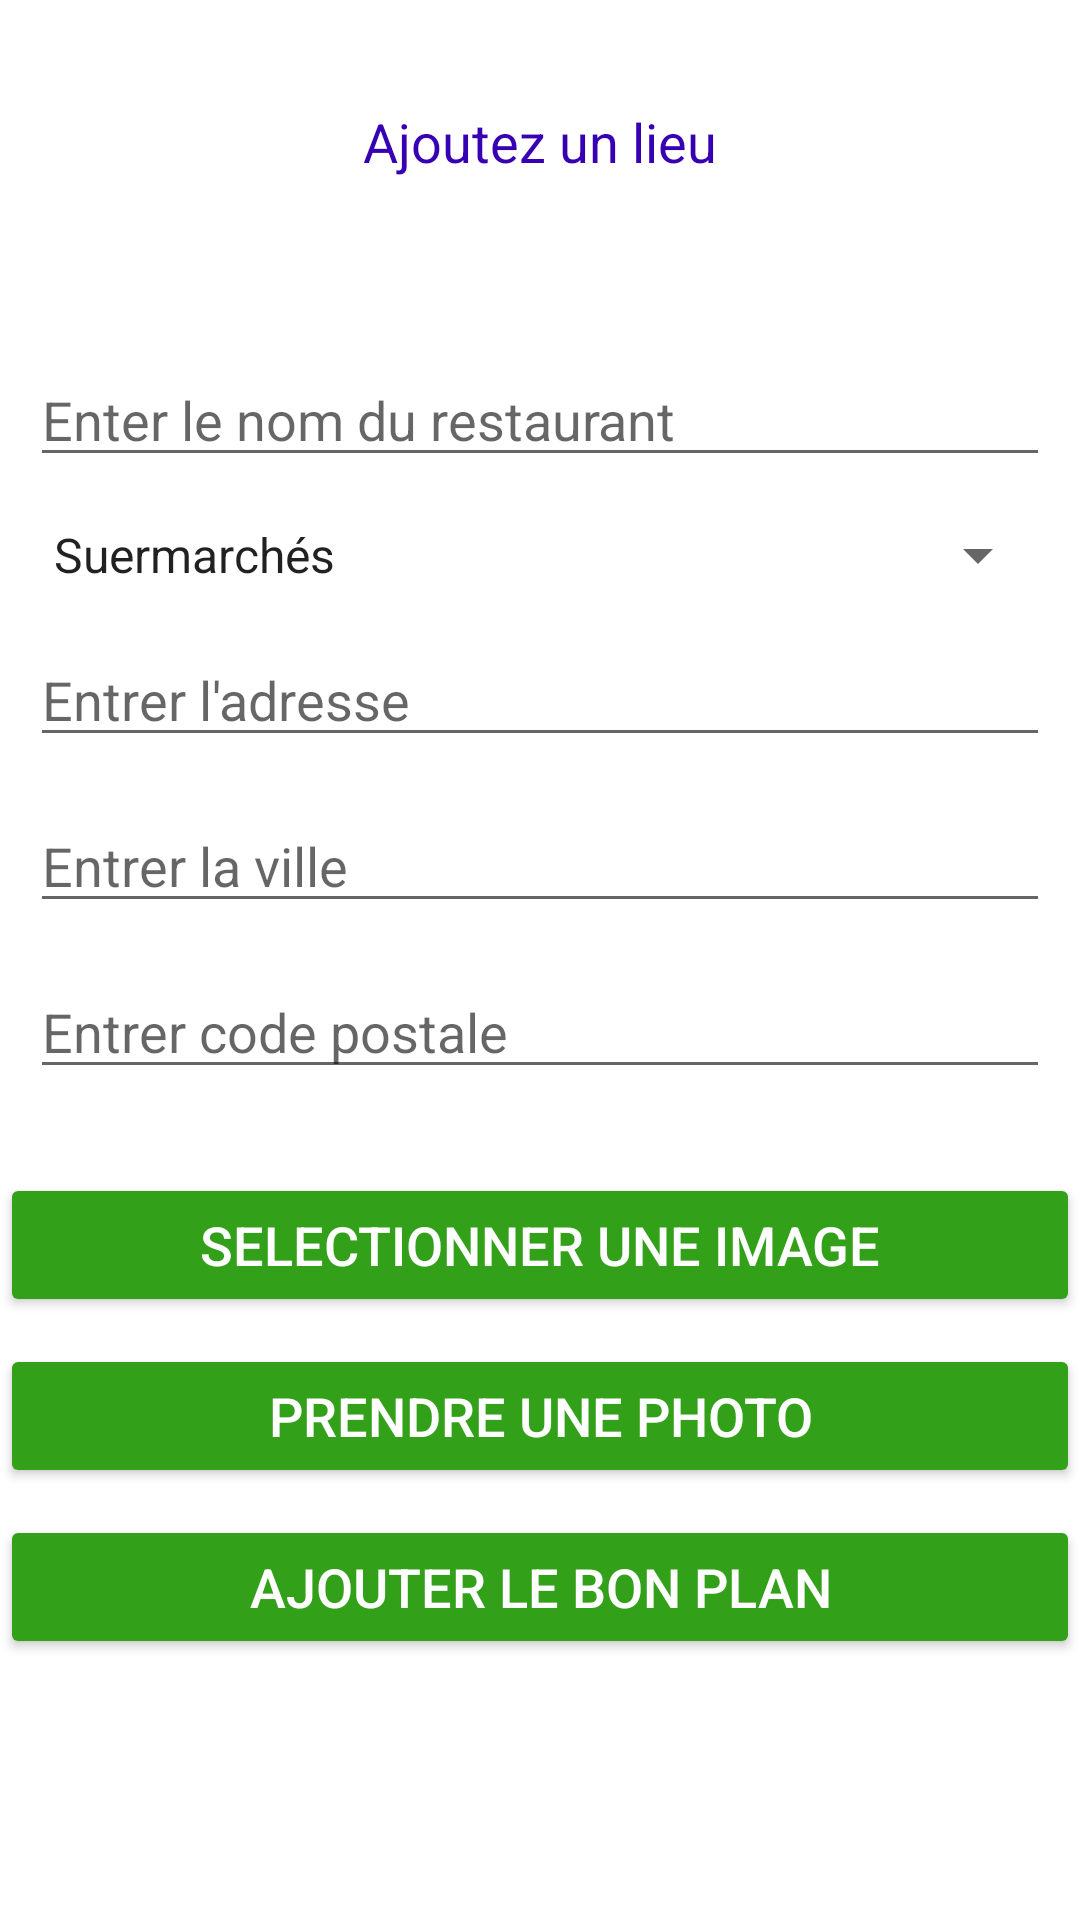

Produce the Android XML layout that renders to this screen, including the resource entries it uses.
<!-- AndroidManifest.xml: application theme Theme.TopTip -->
<!-- res/layout/fragment_add_place.xml -->
<?xml version="1.0" encoding="utf-8"?>
<RelativeLayout
    xmlns:android="http://schemas.android.com/apk/res/android"
    xmlns:tools="http://schemas.android.com/tools"
    android:layout_width="match_parent"
    android:layout_height="match_parent"
    tools:context=".fragments.AddPlaceFragment"
    tools:ignore="HardcodedText">
    <TextView
        android:id="@+id/idAddHeader"
        android:layout_width="match_parent"
        android:layout_height="wrap_content"
        android:layout_marginTop="30dp"
        android:gravity="center_horizontal"
        android:padding="5dp"
        android:text="Ajoutez un lieu"
        android:textAlignment="center"
        android:textColor="@color/purple_700"
        android:textSize="18sp" />

    <TextView
        android:id="@+id/idErreurModifLieu"
        android:layout_width="match_parent"
        android:layout_height="wrap_content"
        android:layout_below="@+id/idAddHeader"
        android:layout_centerHorizontal="true"
        android:padding="5dp"
        android:text=""
        android:textAlignment="center"
        android:textColor="@color/redAuth"
        android:textSize="15dp" />

    <EditText
        android:id="@+id/nameResto"
        android:layout_width="match_parent"
        android:layout_height="wrap_content"
        android:layout_below="@id/idErreurModifLieu"
        android:layout_marginStart="10dp"
        android:layout_marginTop="23dp"
        android:layout_marginEnd="10dp"
        android:hint="Enter le nom du restaurant"
        android:inputType="text" />


    <Spinner
        android:id="@+id/typeResto"
        android:layout_width="match_parent"
        android:layout_height="wrap_content"
        android:layout_below="@id/nameResto"
        android:layout_marginStart="10dp"
        android:layout_marginTop="14dp"
        android:layout_marginEnd="10dp"
        android:entries="@array/types_bon_plan" />

    <EditText
        android:id="@+id/AdresseResto"
        android:layout_width="match_parent"
        android:layout_height="wrap_content"
        android:layout_below="@id/typeResto"
        android:layout_marginStart="10dp"
        android:layout_marginTop="14dp"
        android:layout_marginEnd="10dp"
        android:hint="Entrer l'adresse"
        android:inputType="textPostalAddress"
        tools:ignore="DuplicateIds" />

    <EditText
        android:id="@+id/VilleResto"
        android:layout_width="match_parent"
        android:layout_height="wrap_content"
        android:layout_below="@id/AdresseResto"
        android:layout_marginStart="10dp"
        android:layout_marginTop="14dp"
        android:layout_marginEnd="10dp"
        android:hint="Entrer la ville"
        android:inputType="textPostalAddress"
        tools:ignore="DuplicateIds" />

    <EditText
        android:id="@+id/CodeP"
        android:layout_width="match_parent"
        android:layout_height="wrap_content"
        android:layout_below="@id/VilleResto"
        android:layout_marginStart="10dp"
        android:layout_marginTop="14dp"
        android:layout_marginEnd="10dp"
        android:hint="Entrer code postale"
        android:inputType="textPostalAddress"
        tools:ignore="DuplicateIds" />


    <Button
        android:id="@+id/selectImage"
        android:layout_width="match_parent"
        android:layout_height="wrap_content"
        android:layout_below="@id/CodeP"
        android:layout_marginTop="28dp"
        android:backgroundTint="@color/green"
        android:text="SELECTIONNER UNE IMAGE"
        android:textColor="@android:color/white"
        android:textSize="18sp" />


    <Button
        android:id="@+id/BCamera"
        android:layout_width="match_parent"
        android:layout_height="wrap_content"
        android:layout_below="@id/selectImage"
        android:layout_marginTop="9dp"
        android:backgroundTint="@color/green"
        android:text="PRENDRE UNE PHOTO"
        android:textColor="@android:color/white"
        android:textSize="18sp" />

    <ImageView
        android:id="@+id/IVPreviewImage"
        android:layout_width="395dp"
        android:layout_height="183dp"
        android:layout_below="@id/BCamera"
        android:layout_marginStart="16dp"
        android:layout_marginTop="133dp"
        android:layout_marginEnd="16dp" />

    <Button
        android:id="@+id/BtnAjouterBP"
        android:layout_width="match_parent"
        android:layout_height="wrap_content"
        android:layout_below="@id/BCamera"
        android:layout_marginTop="9dp"
        android:backgroundTint="@color/green"
        android:text="AJOUTER LE BON PLAN"
        android:textColor="@android:color/white"
        android:textSize="18sp" />

    <ImageView
        android:layout_marginTop="70dp"
        android:layout_width="350dp"
        android:layout_marginLeft="15dp"
        android:layout_height="450dp"
        android:id="@+id/click_imageBP"
        android:layout_below="@id/BtnAjouterBP"
        android:layout_marginBottom="10dp"/>

</RelativeLayout>
<!-- resources referenced by this layout -->
<resources>
  <string-array name="types_bon_plan">
          <item>Suermarchés</item>
          <item>Hypermarchés</item>
          <item>Restaurants</item>
          <item>Epiceries</item>
          <item>Boucheries</item>
          <item>Boulangeries</item>
          <item>Poissoneries</item>
      </string-array>
  <color name="green">#33A01A</color>
  <color name="purple_700">#FF3700B3</color>
  <color name="redAuth">#FF0000</color>
  <style name="Theme.TopTip" parent="Theme.MaterialComponents.DayNight.DarkActionBar">
          
          <item name="colorPrimary">@color/purple_500</item>
          <item name="colorPrimaryVariant">@color/purple_700</item>
          <item name="colorOnPrimary">@color/white</item>
          
          <item name="colorSecondary">@color/teal_200</item>
          <item name="colorSecondaryVariant">@color/teal_700</item>
          <item name="colorOnSecondary">@color/black</item>
          
          <item name="android:statusBarColor" tools:targetApi="l">?attr/colorPrimaryVariant</item>
          
  
      </style>
  <color name="purple_500">#FF6200EE</color>
  <color name="white">#FFFFFFFF</color>
  <color name="teal_200">#FF03DAC5</color>
  <color name="teal_700">#FF018786</color>
  <color name="black">#FF000000</color>
</resources>
